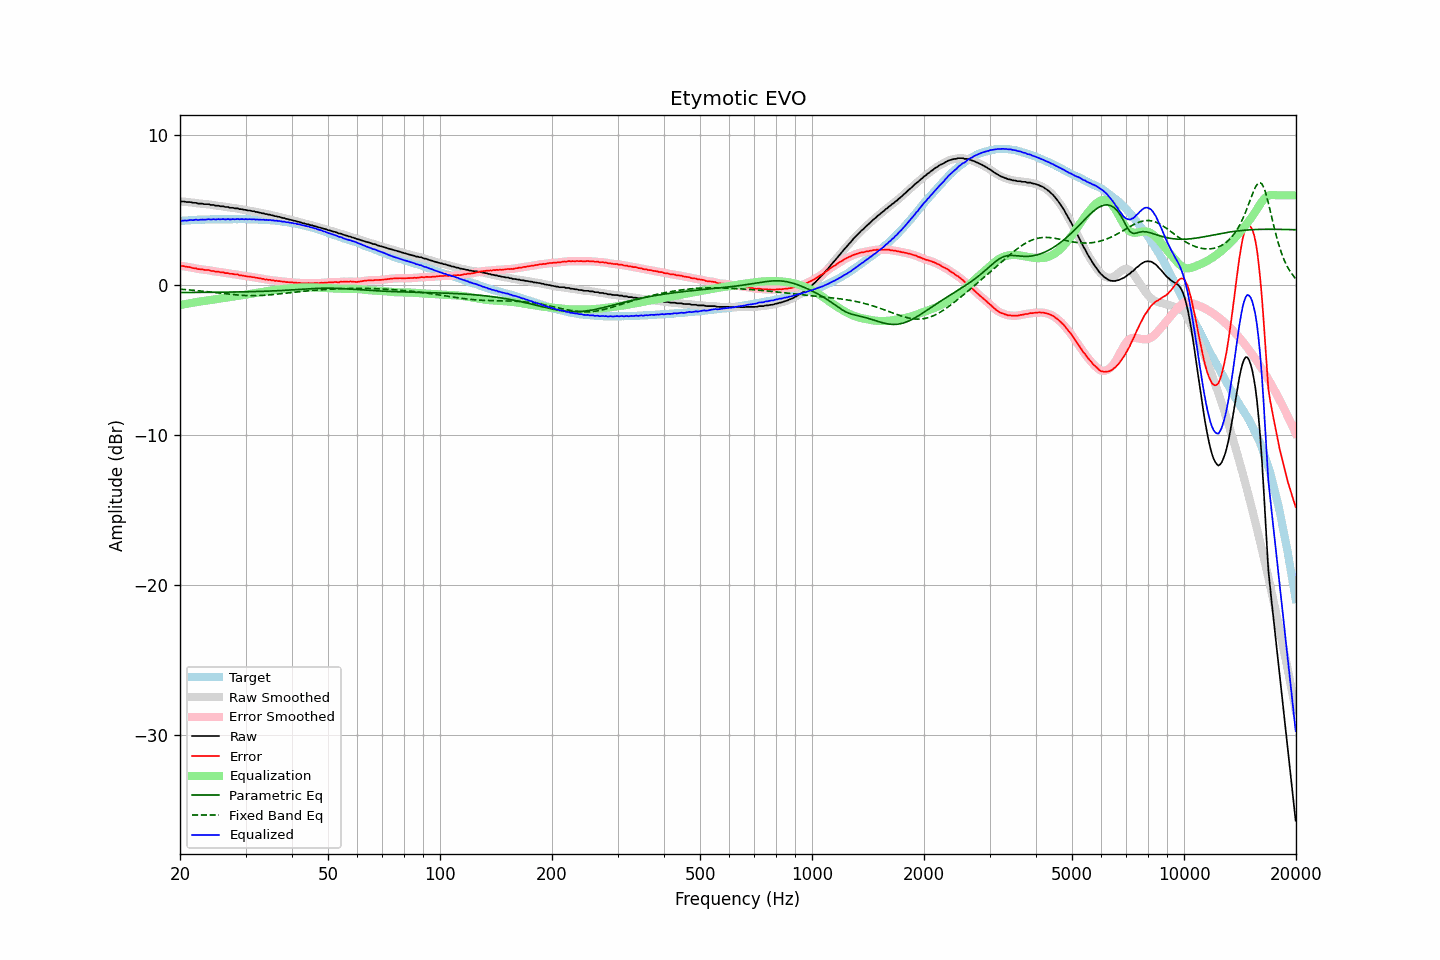

The file beside this chart, header and first rows:
frequency, raw, error, smoothed, error_smoothed, equalization, parametric_eq, fixed_band_eq, equalized_raw, equalized_smoothed, target
20.00, 5.59, 1.30, 5.60, 1.31, -1.31, -0.48, -0.26, 4.28, 4.28, 4.29
20.20, 5.59, 1.29, 5.59, 1.29, -1.29, -0.48, -0.27, 4.30, 4.30, 4.30
20.40, 5.59, 1.28, 5.58, 1.28, -1.28, -0.48, -0.27, 4.32, 4.31, 4.31
20.61, 5.58, 1.27, 5.58, 1.26, -1.26, -0.48, -0.28, 4.33, 4.32, 4.32
20.81, 5.55, 1.24, 5.56, 1.24, -1.24, -0.48, -0.29, 4.31, 4.33, 4.32
21.02, 5.55, 1.23, 5.56, 1.23, -1.22, -0.48, -0.30, 4.33, 4.34, 4.33
21.23, 5.55, 1.22, 5.54, 1.21, -1.20, -0.48, -0.31, 4.35, 4.34, 4.34
21.44, 5.54, 1.19, 5.53, 1.18, -1.18, -0.48, -0.32, 4.36, 4.35, 4.36
21.66, 5.50, 1.15, 5.52, 1.16, -1.16, -0.48, -0.33, 4.34, 4.36, 4.36
21.87, 5.50, 1.14, 5.50, 1.14, -1.14, -0.48, -0.34, 4.36, 4.36, 4.37
22.09, 5.50, 1.14, 5.48, 1.12, -1.12, -0.47, -0.35, 4.38, 4.36, 4.36
22.31, 5.45, 1.08, 5.47, 1.10, -1.10, -0.47, -0.36, 4.35, 4.37, 4.37
22.54, 5.45, 1.08, 5.46, 1.08, -1.08, -0.47, -0.37, 4.37, 4.37, 4.37
22.76, 5.45, 1.07, 5.44, 1.06, -1.07, -0.47, -0.38, 4.38, 4.37, 4.38
22.99, 5.44, 1.06, 5.44, 1.05, -1.06, -0.47, -0.39, 4.39, 4.38, 4.38
23.22, 5.41, 1.03, 5.42, 1.04, -1.04, -0.47, -0.40, 4.37, 4.38, 4.38
23.45, 5.41, 1.02, 5.42, 1.03, -1.03, -0.47, -0.41, 4.39, 4.39, 4.39
23.69, 5.41, 1.02, 5.41, 1.02, -1.01, -0.47, -0.43, 4.40, 4.40, 4.39
23.92, 5.41, 1.02, 5.40, 1.00, -1.00, -0.47, -0.44, 4.42, 4.40, 4.39
24.16, 5.36, 0.96, 5.38, 0.99, -0.98, -0.47, -0.45, 4.38, 4.40, 4.40
24.40, 5.36, 0.96, 5.36, 0.96, -0.96, -0.47, -0.46, 4.40, 4.40, 4.41
24.65, 5.36, 0.96, 5.34, 0.93, -0.95, -0.46, -0.47, 4.42, 4.40, 4.41
24.89, 5.31, 0.91, 5.33, 0.93, -0.93, -0.46, -0.49, 4.38, 4.40, 4.41
25.14, 5.31, 0.91, 5.31, 0.91, -0.91, -0.46, -0.50, 4.40, 4.40, 4.40
25.39, 5.31, 0.91, 5.29, 0.89, -0.89, -0.46, -0.51, 4.42, 4.40, 4.40
25.65, 5.27, 0.87, 5.29, 0.89, -0.88, -0.46, -0.53, 4.39, 4.41, 4.40
25.91, 5.27, 0.87, 5.27, 0.87, -0.86, -0.46, -0.54, 4.41, 4.41, 4.40
26.16, 5.27, 0.86, 5.25, 0.85, -0.85, -0.46, -0.55, 4.42, 4.40, 4.41
26.43, 5.22, 0.81, 5.24, 0.84, -0.83, -0.46, -0.56, 4.39, 4.41, 4.41
26.69, 5.22, 0.82, 5.22, 0.81, -0.82, -0.45, -0.58, 4.41, 4.41, 4.41
26.96, 5.22, 0.82, 5.20, 0.80, -0.80, -0.45, -0.59, 4.42, 4.40, 4.41
27.23, 5.17, 0.77, 5.19, 0.79, -0.78, -0.45, -0.60, 4.39, 4.41, 4.41
27.50, 5.17, 0.77, 5.17, 0.77, -0.77, -0.45, -0.61, 4.40, 4.41, 4.40
27.77, 5.17, 0.76, 5.15, 0.75, -0.75, -0.45, -0.62, 4.42, 4.40, 4.41
28.05, 5.13, 0.72, 5.15, 0.74, -0.74, -0.45, -0.63, 4.40, 4.41, 4.41
28.33, 5.13, 0.72, 5.13, 0.72, -0.72, -0.44, -0.64, 4.41, 4.41, 4.41
28.62, 5.13, 0.72, 5.11, 0.70, -0.70, -0.44, -0.65, 4.43, 4.41, 4.41
28.90, 5.08, 0.67, 5.10, 0.69, -0.68, -0.44, -0.66, 4.40, 4.42, 4.42
29.19, 5.08, 0.67, 5.08, 0.66, -0.66, -0.44, -0.67, 4.42, 4.41, 4.41
29.48, 5.06, 0.65, 5.06, 0.64, -0.65, -0.44, -0.67, 4.41, 4.41, 4.41
29.78, 5.03, 0.62, 5.04, 0.63, -0.63, -0.43, -0.68, 4.40, 4.41, 4.41
30.08, 5.03, 0.61, 5.02, 0.61, -0.61, -0.43, -0.68, 4.42, 4.41, 4.42
30.38, 4.99, 0.59, 5.01, 0.60, -0.60, -0.43, -0.69, 4.40, 4.41, 4.41
30.68, 4.99, 0.59, 4.99, 0.58, -0.58, -0.43, -0.69, 4.41, 4.41, 4.41
30.99, 4.97, 0.57, 4.97, 0.57, -0.56, -0.42, -0.69, 4.41, 4.41, 4.40
31.30, 4.94, 0.54, 4.95, 0.55, -0.55, -0.42, -0.69, 4.40, 4.40, 4.40
31.61, 4.94, 0.54, 4.93, 0.53, -0.53, -0.42, -0.69, 4.41, 4.40, 4.40
31.93, 4.89, 0.51, 4.91, 0.51, -0.51, -0.42, -0.69, 4.38, 4.39, 4.39
32.24, 4.89, 0.50, 4.89, 0.50, -0.49, -0.41, -0.69, 4.40, 4.39, 4.39
32.57, 4.85, 0.47, 4.86, 0.47, -0.47, -0.41, -0.68, 4.38, 4.38, 4.38
32.89, 4.84, 0.46, 4.84, 0.46, -0.46, -0.41, -0.68, 4.39, 4.38, 4.38
33.22, 4.80, 0.43, 4.81, 0.43, -0.44, -0.40, -0.67, 4.37, 4.37, 4.38
33.55, 4.80, 0.43, 4.79, 0.42, -0.42, -0.40, -0.67, 4.38, 4.37, 4.37
33.89, 4.75, 0.38, 4.76, 0.40, -0.40, -0.39, -0.66, 4.35, 4.36, 4.37
34.23, 4.75, 0.40, 4.75, 0.39, -0.38, -0.39, -0.65, 4.37, 4.36, 4.36
34.57, 4.71, 0.36, 4.72, 0.37, -0.37, -0.39, -0.64, 4.35, 4.35, 4.35
34.92, 4.71, 0.37, 4.71, 0.36, -0.35, -0.38, -0.64, 4.36, 4.35, 4.34
35.27, 4.67, 0.33, 4.68, 0.34, -0.34, -0.38, -0.63, 4.34, 4.34, 4.35
35.62, 4.66, 0.34, 4.66, 0.33, -0.33, -0.37, -0.62, 4.34, 4.33, 4.32
35.97, 4.61, 0.29, 4.63, 0.31, -0.31, -0.37, -0.60, 4.30, 4.31, 4.32
... 635 more rows
